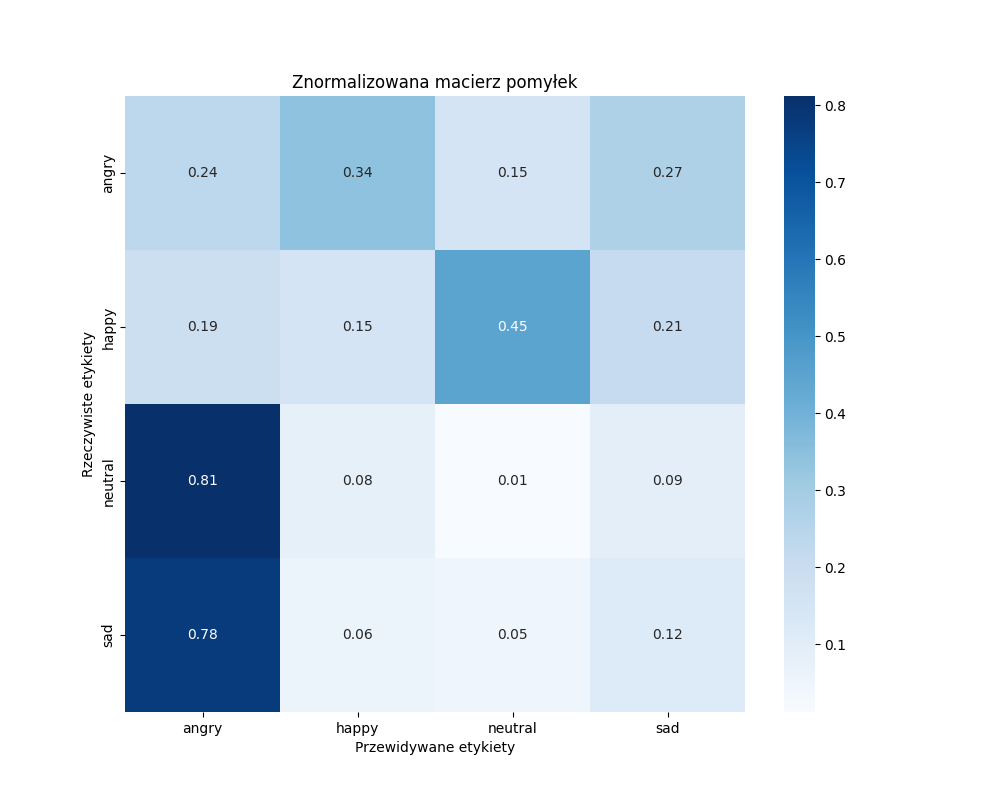

Data behind this chart, as committed beside it:
, angry, happy, neutral, sad
angry, 20, 29, 13, 23
happy, 16, 13, 38, 18
neutral, 69, 7, 1, 8
sad, 66, 5, 4, 10
